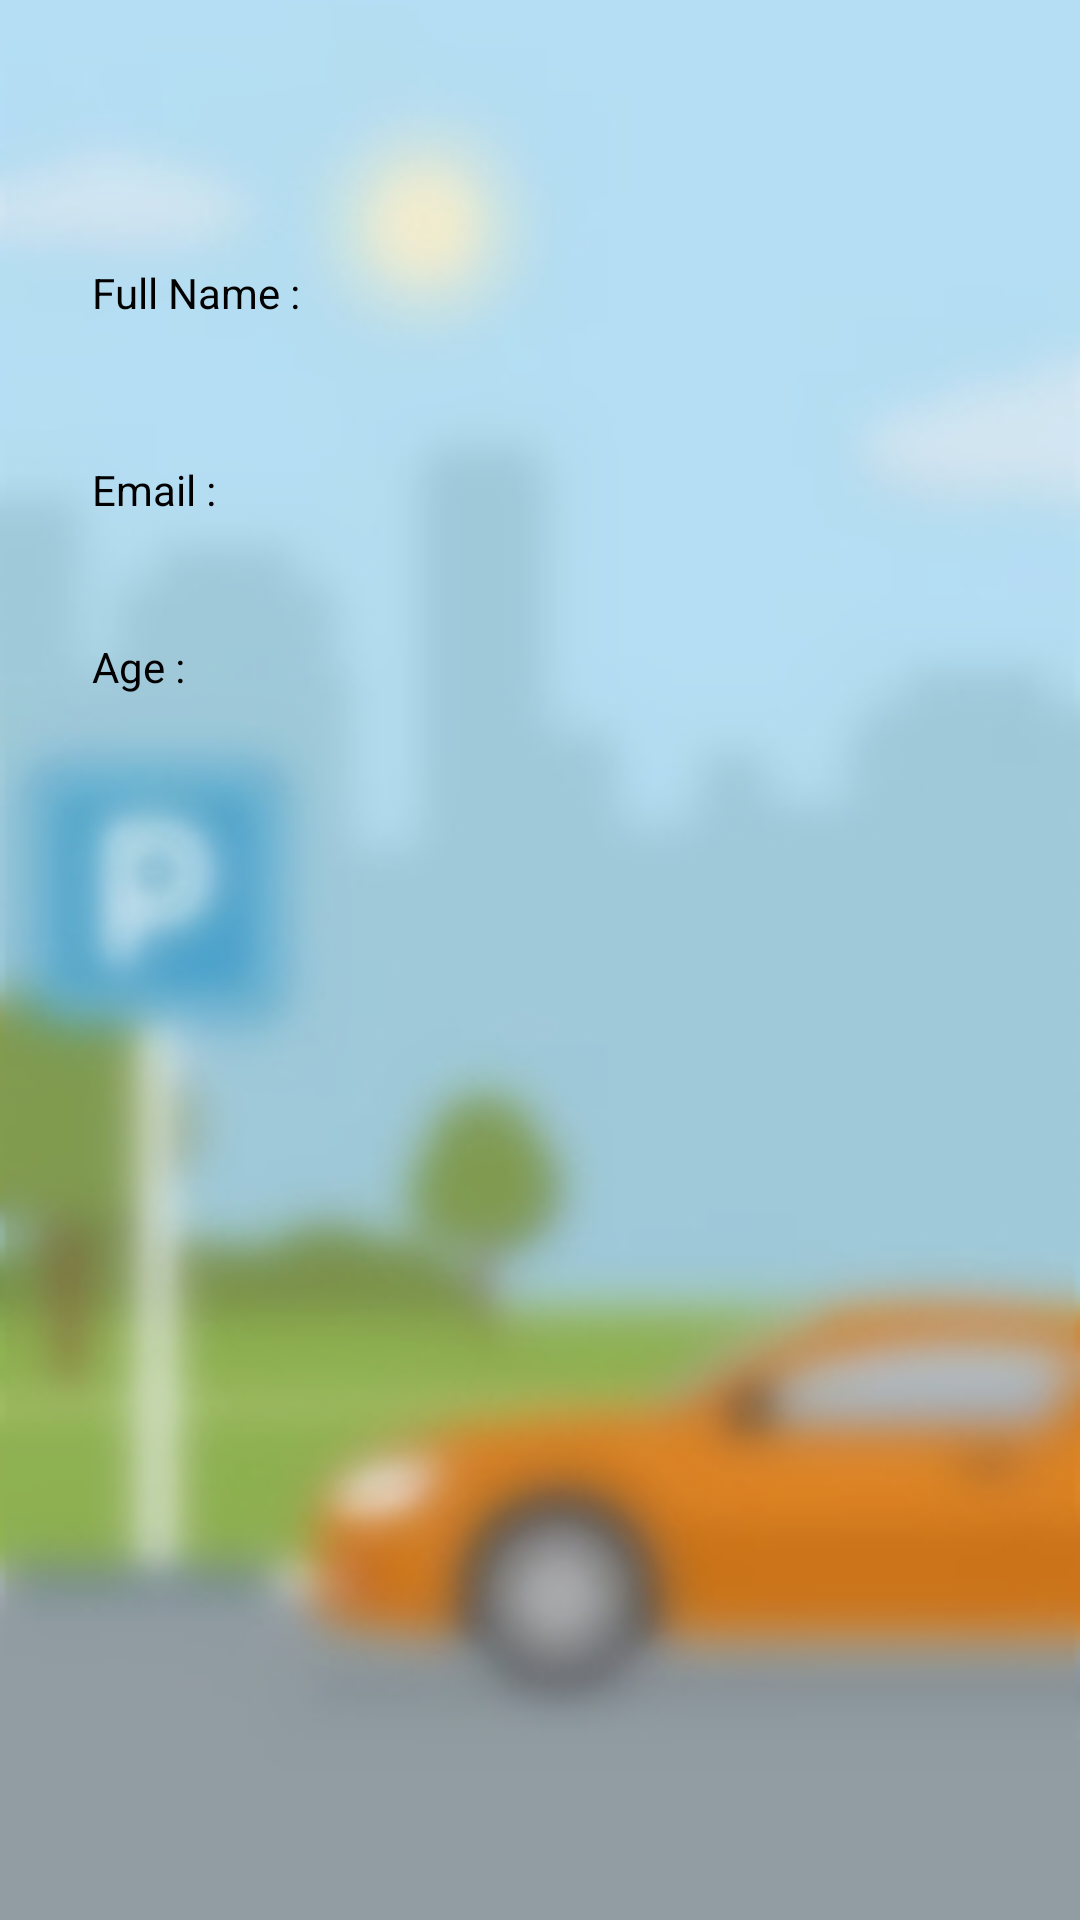

Layout XML and referenced resources for this Android screen:
<!-- AndroidManifest.xml: application theme Theme.Authentication -->
<!-- res/layout/activity_profile.xml -->
<?xml version="1.0" encoding="utf-8"?>
<androidx.constraintlayout.widget.ConstraintLayout xmlns:android="http://schemas.android.com/apk/res/android"
    xmlns:app="http://schemas.android.com/apk/res-auto"
    xmlns:tools="http://schemas.android.com/tools"
    android:layout_width="match_parent"
    android:layout_height="match_parent"
    android:background="@drawable/okp"
    tools:context=".ProfileActivity">

    <TextView
        android:id="@+id/tv_fullname"
        android:layout_width="233dp"
        android:layout_height="51dp"
        android:text=""
        app:layout_constraintBottom_toBottomOf="parent"
        app:layout_constraintEnd_toEndOf="parent"
        app:layout_constraintHorizontal_bias="0.91"
        app:layout_constraintStart_toStartOf="parent"
        app:layout_constraintTop_toTopOf="parent"
        app:layout_constraintVertical_bias="0.15" />

    <TextView
        android:layout_width="106dp"
        android:layout_height="54dp"
        android:text="Full Name :"
        android:textColor="@color/black"
        app:layout_constraintBottom_toBottomOf="parent"
        app:layout_constraintEnd_toEndOf="parent"
        app:layout_constraintHorizontal_bias="0.121"
        app:layout_constraintStart_toStartOf="parent"
        app:layout_constraintTop_toTopOf="parent"
        app:layout_constraintVertical_bias="0.15" />

    <TextView
        android:layout_width="106dp"
        android:layout_height="54dp"
        android:text="Email :"
        android:textColor="@color/black"
        app:layout_constraintBottom_toBottomOf="parent"
        app:layout_constraintEnd_toEndOf="parent"
        app:layout_constraintHorizontal_bias="0.121"
        app:layout_constraintStart_toStartOf="parent"
        app:layout_constraintTop_toTopOf="parent"
        app:layout_constraintVertical_bias="0.262" />

    <TextView
        android:id="@+id/tv_email"
        android:layout_width="210dp"
        android:layout_height="53dp"
        android:text=""
        app:layout_constraintBottom_toBottomOf="parent"
        app:layout_constraintEnd_toEndOf="parent"
        app:layout_constraintHorizontal_bias="0.805"
        app:layout_constraintStart_toStartOf="parent"
        app:layout_constraintTop_toTopOf="parent"
        app:layout_constraintVertical_bias="0.264" />

    <TextView
        android:layout_width="106dp"
        android:layout_height="54dp"
        android:text="Age :"
        android:textColor="@color/black"
        app:layout_constraintBottom_toBottomOf="parent"
        app:layout_constraintEnd_toEndOf="parent"
        app:layout_constraintHorizontal_bias="0.121"
        app:layout_constraintStart_toStartOf="parent"
        app:layout_constraintTop_toTopOf="parent"
        app:layout_constraintVertical_bias="0.363" />

    <TextView
        android:id="@+id/tv_age"
        android:layout_width="148dp"
        android:layout_height="52dp"
        android:text=""
        app:layout_constraintBottom_toBottomOf="parent"
        app:layout_constraintEnd_toEndOf="parent"
        app:layout_constraintHorizontal_bias="0.615"
        app:layout_constraintStart_toStartOf="parent"
        app:layout_constraintTop_toTopOf="parent"
        app:layout_constraintVertical_bias="0.365" />

</androidx.constraintlayout.widget.ConstraintLayout>
<!-- resources referenced by this layout -->
<resources>
  <color name="black">#FF000000</color>
  <!-- drawable okp: jpg bitmap (drawable, 27998 bytes) -->
  <style name="Theme.Authentication" parent="Theme.MaterialComponents.DayNight.DarkActionBar">
          
          <item name="colorPrimary">@color/purple_500</item>
          <item name="colorPrimaryVariant">@color/purple_700</item>
          <item name="colorOnPrimary">@color/white</item>
          
          <item name="colorSecondary">@color/teal_200</item>
          <item name="colorSecondaryVariant">@color/teal_700</item>
          <item name="colorOnSecondary">@color/black</item>
          
          <item name="android:statusBarColor">?attr/colorPrimaryVariant</item>
          
      </style>
  <color name="purple_500">#FF6200EE</color>
  <color name="purple_700">#FF3700B3</color>
  <color name="white">#FFFFFFFF</color>
  <color name="teal_200">#FF03DAC5</color>
  <color name="teal_700">#FF018786</color>
</resources>
